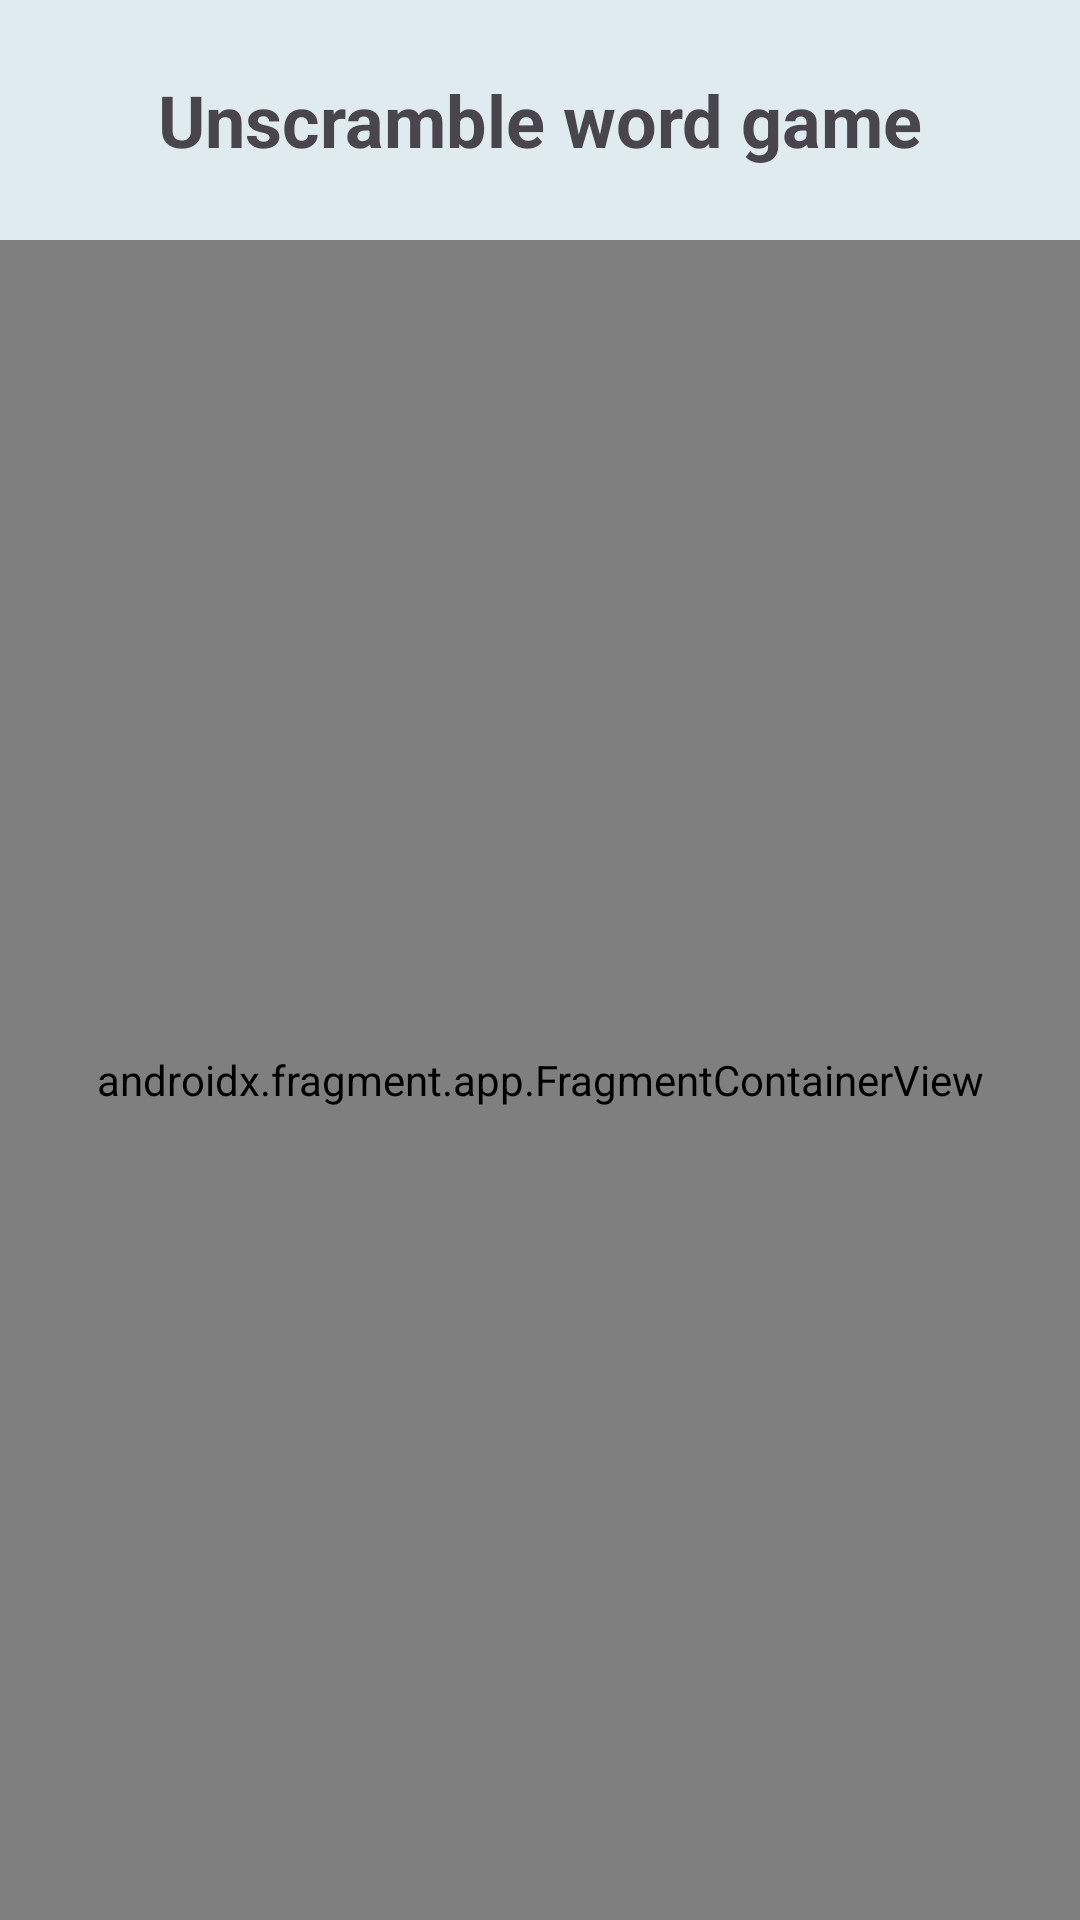

Write the Android layout XML for this screen, with the resource values it uses.
<!-- AndroidManifest.xml: application theme Theme.UnscrambleWordGame -->
<!-- res/layout/activity_main.xml -->
<?xml version="1.0" encoding="utf-8"?>
<androidx.constraintlayout.widget.ConstraintLayout xmlns:android="http://schemas.android.com/apk/res/android"
    xmlns:tools="http://schemas.android.com/tools"
    xmlns:app="http://schemas.android.com/apk/res-auto"
    android:id="@+id/rootLayout"
    android:layout_width="match_parent"
    android:layout_height="match_parent"
    android:orientation="vertical"
    tools:context=".ui.activities.MainActivity">

 <TextView
     android:id="@+id/textView"
     android:layout_width="match_parent"
     android:layout_height="80dp"
     android:background="#E0EBF1"
     android:gravity="center"
     android:padding="20dp"
     android:text="@string/myAppTitle"
     android:textSize="24sp"
     android:textStyle="bold"
     app:layout_constraintBottom_toBottomOf="parent"
     app:layout_constraintTop_toTopOf="parent"
     app:layout_constraintVertical_bias="0.0"
     tools:layout_editor_absoluteX="71dp" />

 <androidx.fragment.app.FragmentContainerView
     android:id="@+id/main_nav_host_fragment"
     android:name="androidx.navigation.fragment.NavHostFragment"
     android:layout_width="match_parent"
     android:layout_height="0dp"
     android:layout_weight="1"
     app:defaultNavHost="true"
     app:layout_constraintBottom_toBottomOf="parent"
     app:layout_constraintTop_toBottomOf="@+id/textView"
     app:navGraph="@navigation/main_nav_grph" />


</androidx.constraintlayout.widget.ConstraintLayout>
<!-- resources referenced by this layout -->
<resources>
  <string name="myAppTitle">Unscramble word game</string>
  <style name="Theme.UnscrambleWordGame" parent="Base.Theme.UnscramleWordGame" />
  <style name="Base.Theme.UnscramleWordGame" parent="Theme.Material3.DayNight.NoActionBar">
          
          
      </style>
</resources>
